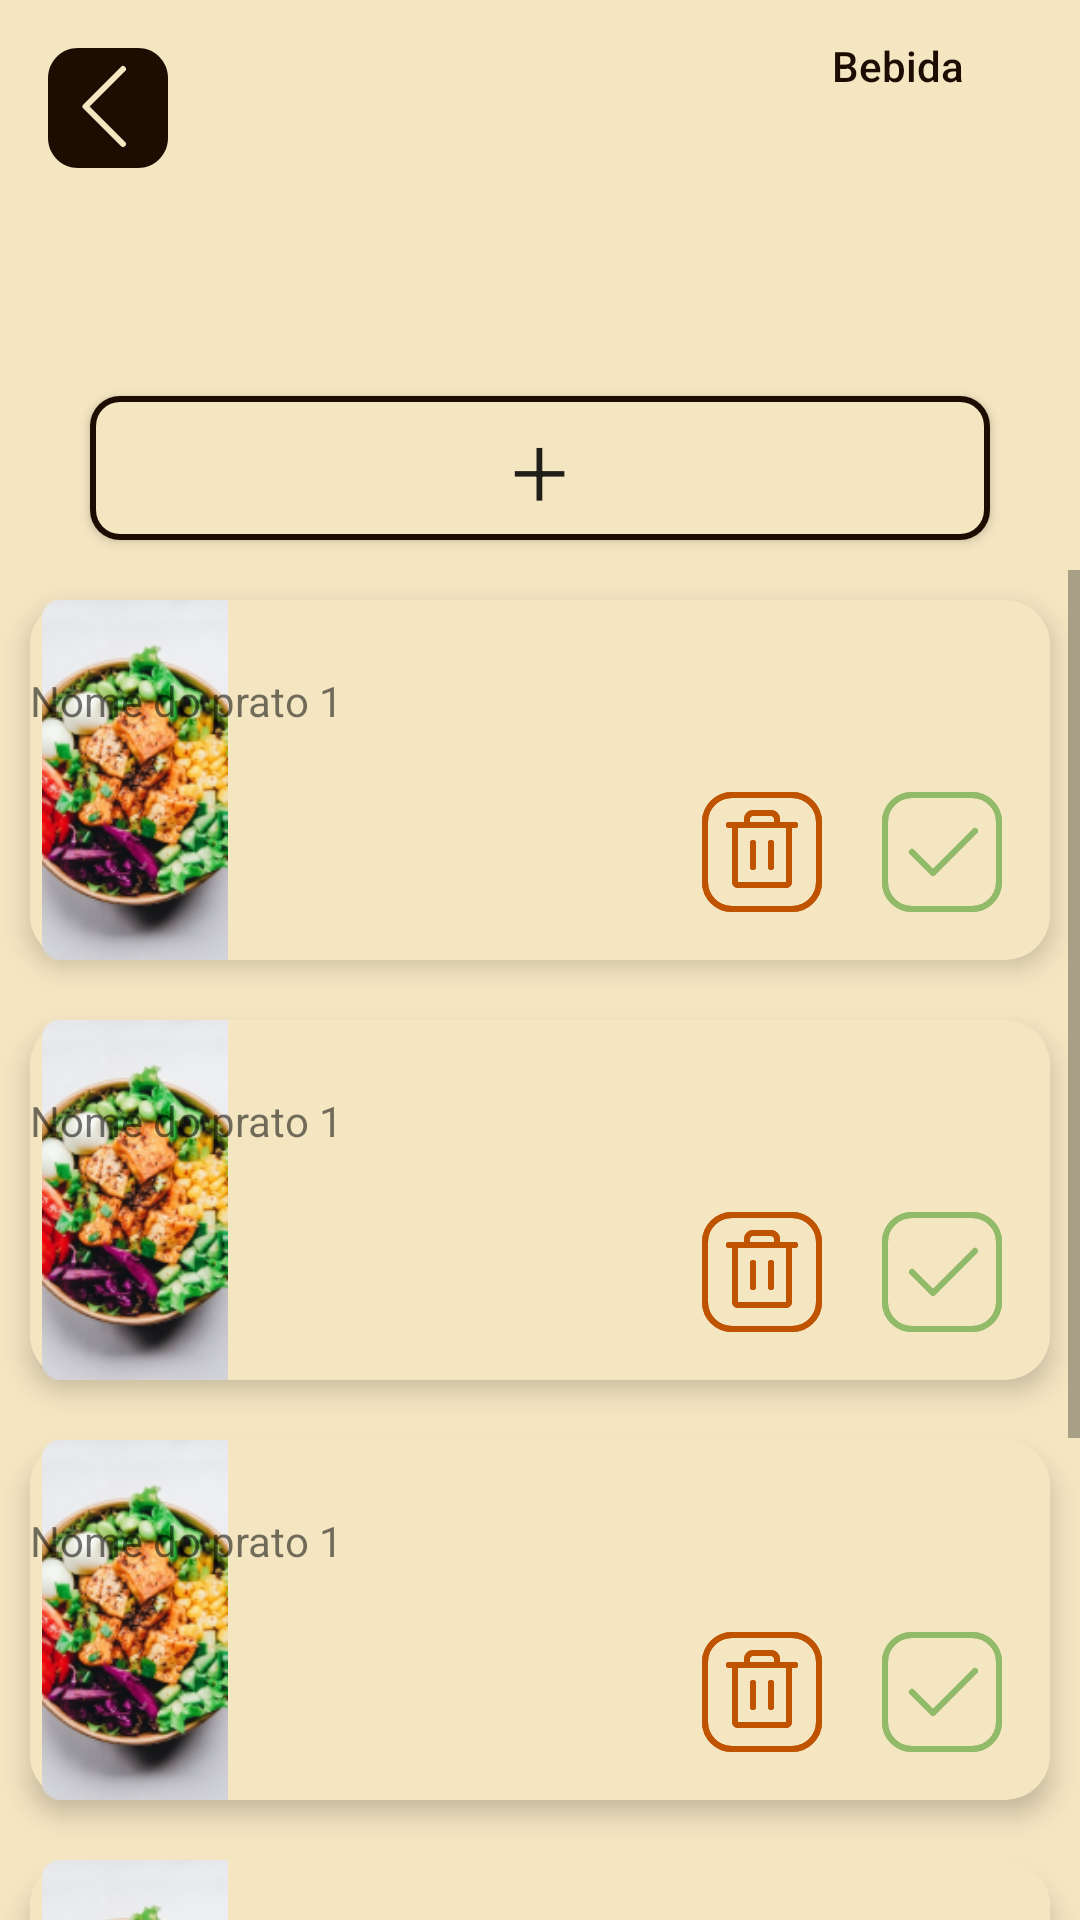

The Android layout XML behind this screen, and the referenced resources:
<!-- AndroidManifest.xml: application theme Theme.RestauranteA3 -->
<!-- res/layout/edit_cardapio.xml -->
<?xml version="1.0" encoding="utf-8"?>
<android.support.constraint.ConstraintLayout xmlns:android="http://schemas.android.com/apk/res/android"
    xmlns:app="http://schemas.android.com/apk/res-auto"
    xmlns:tools="http://schemas.android.com/tools"
    android:layout_width="match_parent"
    android:layout_height="match_parent"
    android:background="@color/white"
    tools:context=".Edit_cardapio">

    <Button
        android:id="@+id/bt_back"
        android:layout_width="40dp"
        android:layout_height="40dp"
        android:layout_marginStart="16dp"
        android:layout_marginTop="16dp"
        android:background="@drawable/ic_bt_back"
        app:layout_constraintStart_toStartOf="parent"
        app:layout_constraintTop_toTopOf="parent"
        tools:ignore="InvalidId,SpeakableTextPresentCheck,SpeakableTextPresentCheck,TouchTargetSizeCheck,TouchTargetSizeCheck" />

    <Button
        android:id="@+id/botao_comida"
        android:layout_width="164dp"
        android:layout_height="42dp"
        android:layout_marginStart="28dp"
        android:background="@drawable/botao_black"
        android:elevation="10dp"
        android:text="@string/comida"
        android:textAllCaps="false"
        android:textColor="@color/white"
        app:layout_constraintStart_toStartOf="parent"
        tools:ignore="TouchTargetSizeCheck"
        tools:layout_editor_absoluteY="70dp" />

    <Button
        android:id="@+id/botao_bebida"
        android:layout_width="159dp"
        android:layout_height="44dp"
        android:layout_marginStart="28dp"
        android:background="@drawable/botao_black"
        android:backgroundTint="@color/white"
        android:elevation="10dp"
        android:text="@string/bebida"
        android:textAllCaps="false"
        android:textColor="@color/black"
        app:layout_constraintStart_toEndOf="@+id/botao_comida"
        tools:ignore="TouchTargetSizeCheck"
        tools:layout_editor_absoluteY="68dp" />

    <Button
        android:id="@+id/botao_adicionar_produtos"
        android:layout_width="match_parent"
        android:layout_height="wrap_content"
        android:layout_marginHorizontal="30dp"
        android:layout_marginTop="132dp"
        android:background="@drawable/botao_add"
        android:fontFamily="sans-serif-light"
        android:text="@string/add_prato"
        android:textAlignment="center"
        android:textSize="34sp"
        app:layout_constraintTop_toTopOf="parent"
        tools:ignore="TouchTargetSizeCheck"
        tools:layout_editor_absoluteX="16dp" />

    <ScrollView
        android:id="@+id/scrollView2"
        android:layout_width="match_parent"
        android:layout_height="match_parent"
        android:layout_marginTop="190dp"
        app:layout_constraintTop_toTopOf="parent"
        tools:ignore="MissingConstraints"
        tools:layout_editor_absoluteX="1dp">

        <LinearLayout
            android:layout_width="match_parent"
            android:layout_height="match_parent"
            android:orientation="vertical"
            app:layout_constraintBottom_toBottomOf="parent"
            app:layout_constraintTop_toTopOf="parent"
            tools:layout_editor_absoluteX="1dp">

            <include layout="@layout/card_pratos_confirm" />

            <include layout="@layout/card_pratos_confirm" />

            <include layout="@layout/card_pratos_confirm" />

            <include layout="@layout/card_pratos_confirm" />

            <include layout="@layout/card_pratos_confirm" />
        </LinearLayout>
    </ScrollView>

</android.support.constraint.ConstraintLayout>
<!-- res/layout/card_pratos_confirm.xml (included above) -->
<?xml version="1.0" encoding="utf-8"?>
<android.support.constraint.ConstraintLayout xmlns:android="http://schemas.android.com/apk/res/android"
    xmlns:app="http://schemas.android.com/apk/res-auto"
    xmlns:tools="http://schemas.android.com/tools"
    android:layout_width="match_parent"
    android:layout_height="wrap_content"
    android:background="@drawable/view_back_white"
    android:layout_margin="10dp"
    android:elevation="5dp">

    <ImageView
        android:id="@+id/imageView6"
        android:layout_width="70dp"
        android:layout_height="120dp"
        app:layout_constraintBottom_toBottomOf="parent"
        app:layout_constraintStart_toStartOf="parent"
        app:layout_constraintTop_toTopOf="parent"
        app:layout_constraintVertical_bias="0.0"
        app:srcCompat="@drawable/prato1" />

    <TextView
        android:id="@+id/textView10"
        android:layout_width="wrap_content"
        android:layout_height="wrap_content"
        android:layout_marginTop="24dp"
        android:text="@string/nome_prato1"
        app:layout_constraintTop_toTopOf="parent"
        tools:layout_editor_absoluteX="81dp" />

    <ImageButton
        android:id="@+id/botao_comfirm"
        android:layout_width="wrap_content"
        android:layout_height="wrap_content"
        android:layout_marginEnd="16dp"
        android:layout_marginBottom="16dp"
        android:background="@drawable/ic_confirm"
        app:layout_constraintBottom_toBottomOf="parent"
        app:layout_constraintEnd_toEndOf="parent"
        app:srcCompat="@drawable/ic_confirm" />

    <ImageButton
        android:id="@+id/botao_lixo"
        android:layout_width="wrap_content"
        android:layout_height="wrap_content"
        android:layout_marginEnd="20dp"
        android:layout_marginBottom="16dp"
        android:background="@drawable/ic_trash"
        app:layout_constraintBottom_toBottomOf="parent"
        app:layout_constraintEnd_toStartOf="@+id/botao_comfirm"
        app:srcCompat="@drawable/ic_trash" />

</android.support.constraint.ConstraintLayout>
<!-- resources referenced by this layout -->
<resources>
  <color name="black">#1C0D02</color>
  <color name="white">#F5E6C2</color>
  <!-- drawable botao_add (drawable) -->
  <layer-list xmlns:android="http://schemas.android.com/apk/res/android">
      <item>
          <shape android:shape="rectangle">
              <solid android:color="@color/black"/>
              <corners android:radius="10dp" />
          </shape>
      </item>
  
      <item
          android:left="2dp"
          android:right="2dp"
          android:top="2dp"
          android:bottom="2dp">
          <shape android:shape="rectangle">
              <solid android:color="@color/white"/>
              <corners android:radius="8dp" />
          </shape>
      </item>
  </layer-list>
  <!-- drawable ic_bt_back (drawable) -->
  <vector xmlns:android="http://schemas.android.com/apk/res/android"
      android:width="40dp"
      android:height="40dp"
      android:viewportWidth="40"
      android:viewportHeight="40">
    <path
        android:pathData="M30,0H10C4.477,0 0,4.477 0,10V30C0,35.523 4.477,40 10,40H30C35.523,40 40,35.523 40,30V10C40,4.477 35.523,0 30,0Z"
        android:fillColor="#1C0D02"/>
    <path
        android:pathData="M25,32L12.5,19.5L25,7"
        android:strokeLineJoin="round"
        android:strokeWidth="2"
        android:fillColor="#00000000"
        android:strokeColor="#F5E6C2"
        android:strokeLineCap="round"/>
  </vector>
  <!-- drawable ic_confirm (drawable) -->
  <vector xmlns:android="http://schemas.android.com/apk/res/android"
      android:width="40dp"
      android:height="40dp"
      android:viewportWidth="40"
      android:viewportHeight="40">
    <path
        android:pathData="M10,1L30,1A9,9 0,0 1,39 10L39,30A9,9 0,0 1,30 39L10,39A9,9 0,0 1,1 30L1,10A9,9 0,0 1,10 1z"
        android:strokeWidth="2"
        android:fillColor="#00000000"
        android:strokeColor="#91BA69"/>
    <path
        android:pathData="M31,13L17,27L10,20"
        android:strokeLineJoin="round"
        android:strokeWidth="2"
        android:fillColor="#00000000"
        android:strokeColor="#91BA69"
        android:strokeLineCap="round"/>
  </vector>
  <!-- drawable view_back_white (drawable) -->
  <?xml version="1.0" encoding="utf-8"?>
  <shape xmlns:android="http://schemas.android.com/apk/res/android"
      android:shape="rectangle"
      >
  
      <corners
          android:radius="15dp"
          />
  
      <solid
          android:color="@color/white"
          />
  
  </shape>
  <string name="add_prato">+</string>
  <string name="bebida">Bebida</string>
  <string name="comida">Comida</string>
  <string name="nome_prato1">Nome do prato 1</string>
  <style name="Theme.RestauranteA3" parent="Theme.AppCompat.Light.DarkActionBar">
          
          <item name="colorPrimary">@color/black</item>
          <item name="colorPrimaryDark">@color/white</item>
          <item name="colorAccent">@color/orange_500</item>
          
      </style>
  <color name="orange_500">#D98D3A</color>
</resources>
